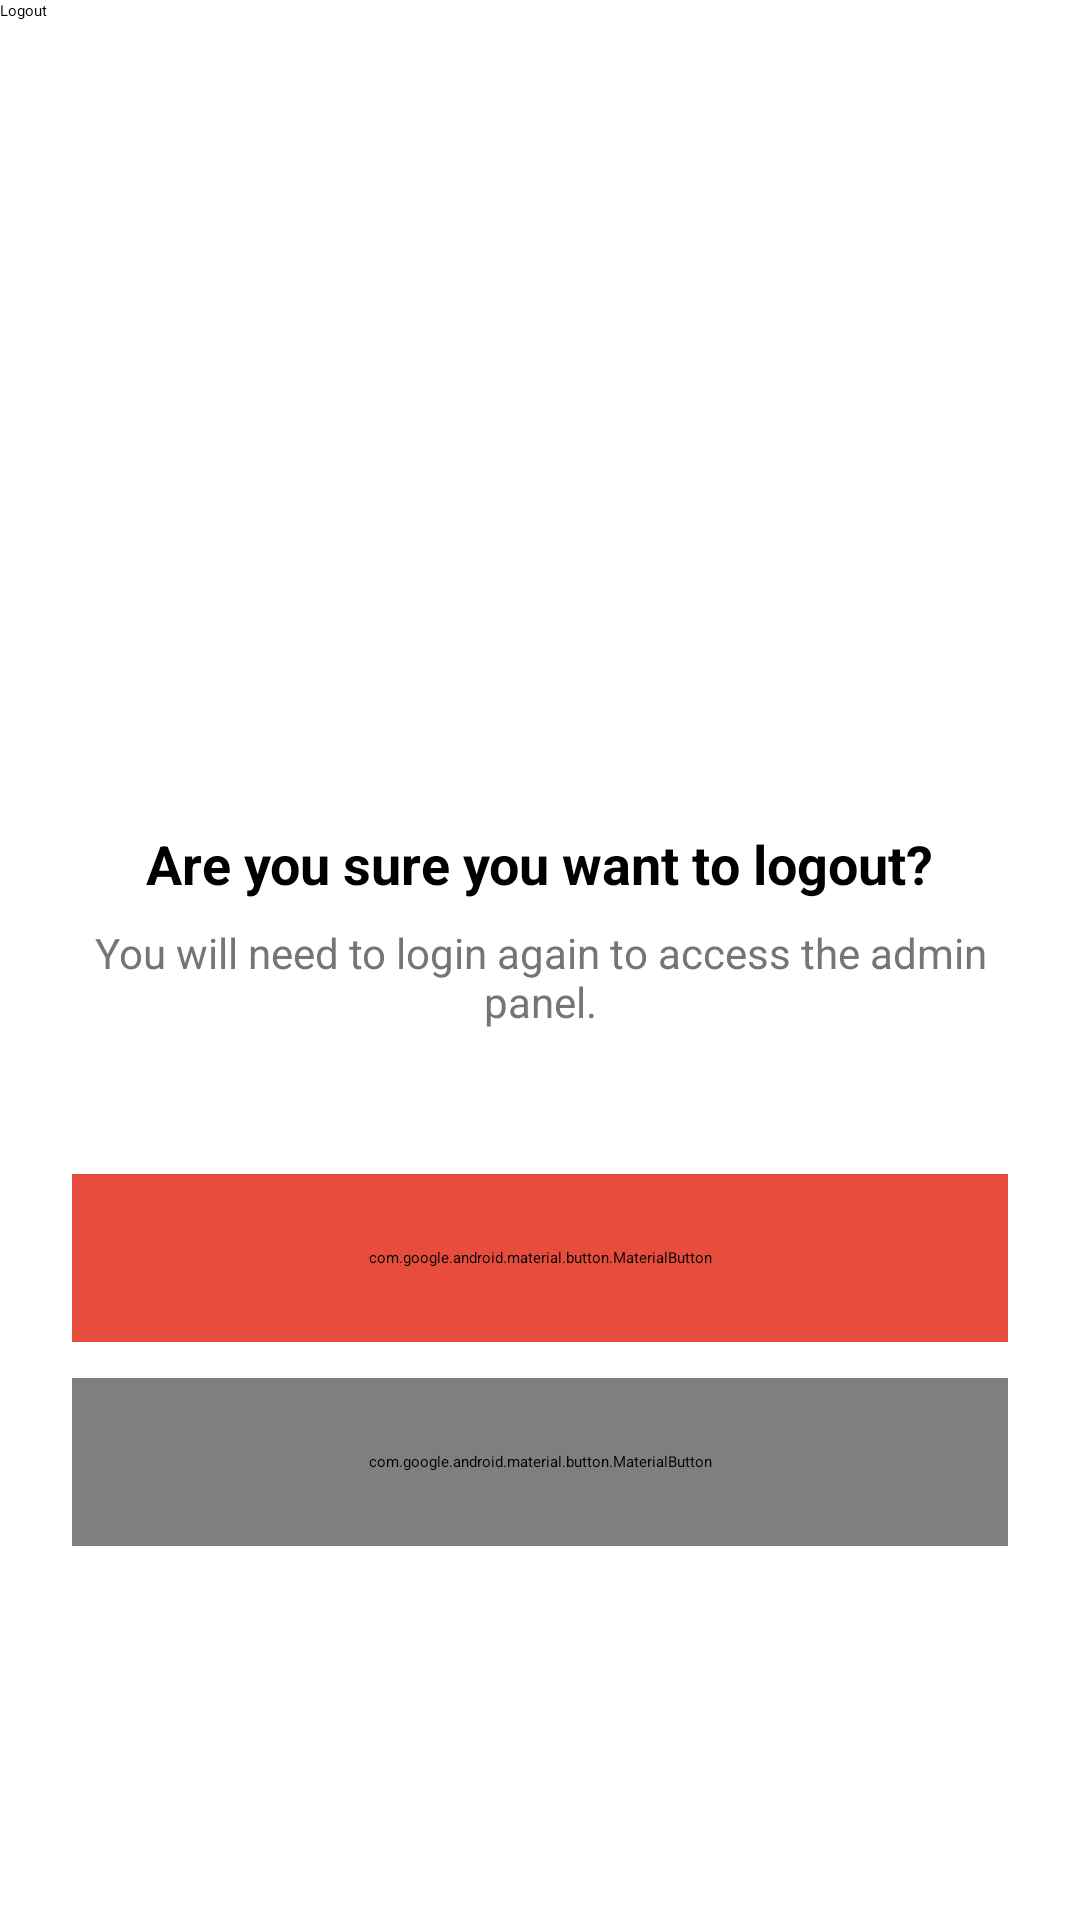

Layout XML and referenced resources for this Android screen:
<!-- AndroidManifest.xml: application theme Theme.MediTrackAiProject -->
<!-- res/layout/activity_logout.xml -->
<?xml version="1.0" encoding="utf-8"?>
<androidx.constraintlayout.widget.ConstraintLayout xmlns:android="http://schemas.android.com/apk/res/android"
    xmlns:app="http://schemas.android.com/apk/res-auto"
    android:layout_width="match_parent"
    android:layout_height="match_parent"
    android:background="@color/white">

    <androidx.appcompat.widget.Toolbar
        android:id="@+id/toolbar"
        android:layout_width="match_parent"
        android:layout_height="?attr/actionBarSize"
        android:background="@color/white"
        app:layout_constraintTop_toTopOf="parent"
        app:navigationIcon="@drawable/ic_back_arrow"
        app:title="Logout"
        app:titleTextColor="@color/black" />

    <LinearLayout
        android:layout_width="match_parent"
        android:layout_height="wrap_content"
        android:gravity="center"
        android:orientation="vertical"
        android:padding="24dp"
        app:layout_constraintBottom_toBottomOf="parent"
        app:layout_constraintTop_toBottomOf="@+id/toolbar">

        <ImageView
            android:layout_width="120dp"
            android:layout_height="120dp"
            android:src="@drawable/ic_logout"
            app:tint="@color/error_red" />

        <TextView
            android:layout_width="wrap_content"
            android:layout_height="wrap_content"
            android:layout_marginTop="24dp"
            android:text="Are you sure you want to logout?"
            android:textColor="@color/black"
            android:textSize="18sp"
            android:textStyle="bold" />

        <TextView
            android:layout_width="wrap_content"
            android:layout_height="wrap_content"
            android:layout_marginTop="8dp"
            android:text="You will need to login again to access the admin panel."
            android:textAlignment="center"
            android:textColor="@color/grey_600"
            android:textSize="14sp" />

        <com.google.android.material.button.MaterialButton
            android:id="@+id/btnLogout"
            android:layout_width="match_parent"
            android:layout_height="56dp"
            android:layout_marginTop="48dp"
            android:backgroundTint="@color/error_red"
            android:text="Logout"
            android:textAllCaps="false"
            android:textSize="16sp"
            android:textStyle="bold"
            app:cornerRadius="12dp" />

        <com.google.android.material.button.MaterialButton
            android:id="@+id/btnCancel"
            style="@style/Widget.MaterialComponents.Button.TextButton"
            android:layout_width="match_parent"
            android:layout_height="56dp"
            android:layout_marginTop="12dp"
            android:text="Cancel"
            android:textAllCaps="false"
            android:textColor="@color/grey_600"
            android:textSize="16sp" />

    </LinearLayout>

</androidx.constraintlayout.widget.ConstraintLayout>
<!-- resources referenced by this layout -->
<resources>
  <color name="black">#FF000000</color>
  <color name="error_red">#E74C3C</color>
  <color name="grey_600">#757575</color>
  <color name="white">#FFFFFFFF</color>
  <style name="Theme.MediTrackAiProject" parent="Theme.MaterialComponents.DayNight.NoActionBar">
          
          <item name="colorPrimary">@color/colorPrimary</item>
          <item name="colorPrimaryVariant">@color/colorPrimaryDark</item>
          <item name="colorOnPrimary">@color/colorOnPrimary</item>
          
          <item name="colorSecondary">@color/colorAccent</item>
          <item name="colorSecondaryVariant">@color/colorAccent</item>
          <item name="colorOnSecondary">@color/black</item>
          
          <item name="android:statusBarColor">?attr/colorPrimaryVariant</item>
          
      </style>
  <color name="colorPrimary">#0052D4</color>
  <color name="colorPrimaryDark">#0042AA</color>
  <color name="colorOnPrimary">#FFFFFF</color>
  <color name="colorAccent">#03DAC5</color>
</resources>
